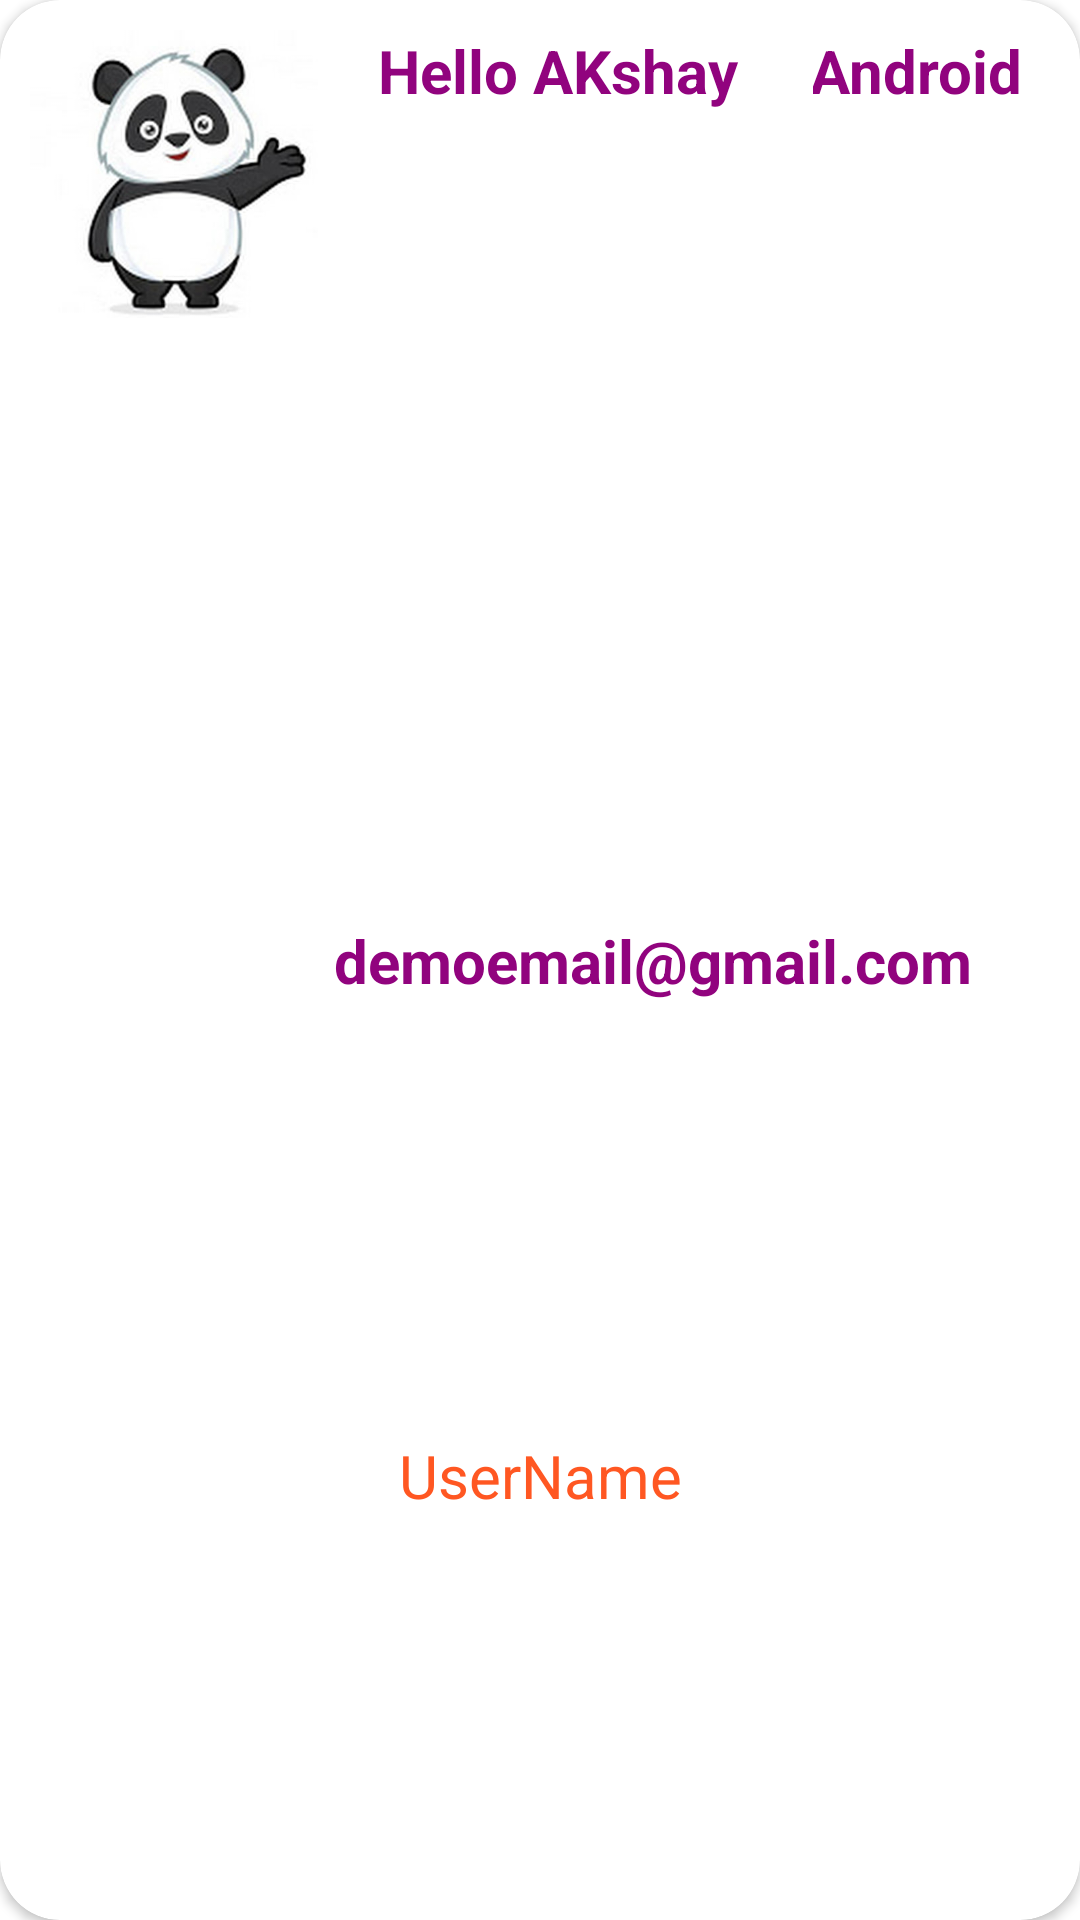

Layout XML and referenced resources for this Android screen:
<!-- AndroidManifest.xml: application theme Theme.Fragments_Assignment -->
<!-- res/layout/each_item.xml -->
<?xml version="1.0" encoding="utf-8"?>
<androidx.cardview.widget.CardView
    xmlns:android="http://schemas.android.com/apk/res/android"
    xmlns:app="http://schemas.android.com/apk/res-auto"
    xmlns:tools="http://schemas.android.com/tools"
    android:id="@+id/cardItem"
    android:orientation="horizontal"
    android:layout_width="match_parent"
    android:layout_height="wrap_content"
    android:elevation="5dp"
    app:cardCornerRadius="20dp"
    android:layout_margin="9dp">

    <LinearLayout
        android:layout_width="match_parent"
        android:layout_height="wrap_content"
        android:orientation="horizontal">

        <ImageView
            android:id="@+id/img_View"
            android:layout_width="96dp"
            android:layout_height="96dp"
            android:layout_margin="10dp"
            android:src="@drawable/panda">
        </ImageView>

        <TextView
            android:id="@+id/firstName"
            android:layout_width="wrap_content"
            android:layout_height="wrap_content"
            android:layout_margin="10dp"
            android:gravity="center"
            android:text="Hello AKshay "
            android:textColor="#91037E"
            android:textSize="20dp"
            android:textStyle="bold"></TextView>

        <TextView
            android:id="@+id/lastName"
            android:layout_width="wrap_content"
            android:layout_height="wrap_content"
            android:layout_margin="10dp"
            android:gravity="center"
            android:text="Android  "
            android:textColor="#91037E"
            android:textSize="20dp"
            android:textStyle="bold"></TextView>


    </LinearLayout>

    <androidx.constraintlayout.widget.ConstraintLayout
        android:layout_width="match_parent"
        android:layout_height="match_parent">

        <TextView
            android:id="@+id/userName"
            android:layout_width="wrap_content"
            android:layout_height="wrap_content"
            android:text="UserName"
            android:textSize="20dp"
            android:textColor="#FF5722"
            app:layout_constraintBottom_toBottomOf="parent"
            app:layout_constraintEnd_toEndOf="parent"
            app:layout_constraintHorizontal_bias="0.5"
            app:layout_constraintStart_toEndOf="@+id/linearLayout"
            app:layout_constraintStart_toStartOf="parent"
            app:layout_constraintTop_toBottomOf="@+id/linearLayout" />

        <LinearLayout
            android:id="@+id/linearLayout"
            android:layout_width="wrap_content"
            android:layout_height="wrap_content"
            android:layout_gravity="center_horizontal"
            android:layout_marginStart="80dp"
            android:gravity="center_horizontal"
            android:orientation="horizontal"
            app:layout_constraintBottom_toBottomOf="parent"
            app:layout_constraintEnd_toEndOf="parent"
            app:layout_constraintHorizontal_bias="0.5"
            app:layout_constraintStart_toStartOf="parent"
            app:layout_constraintTop_toTopOf="parent">

            <TextView
                android:id="@+id/emailId"
                android:layout_width="wrap_content"
                android:layout_height="wrap_content"
                android:layout_margin="10dp"
                android:gravity="center"
                android:text="demoemail@gmail.com "
                android:textColor="#91037E"
                android:textSize="20dp"
                android:textStyle="bold"></TextView>

        </LinearLayout>
    </androidx.constraintlayout.widget.ConstraintLayout>


</androidx.cardview.widget.CardView>
<!-- resources referenced by this layout -->
<resources>
  <!-- drawable panda: jpg bitmap (drawable, 19796 bytes) -->
  <style name="Theme.Fragments_Assignment" parent="Base.Theme.Fragments_Assignment" />
  <style name="Base.Theme.Fragments_Assignment" parent="Theme.MaterialComponents.Light.DarkActionBar">
          
          <item name="colorPrimary">@color/purple700</item>
          <item name="colorPrimaryVariant">@color/purple500</item>
          <item name="colorOnPrimary">@color/white</item>
          
          <item name="colorSecondary">@color/teal200</item>
      <item name="colorSecondaryVariant">@color/teal700</item>
  
       
      <item name="android:statusBarColor">?attr/colorPrimaryVariant</item>
      </style>
  <color name="purple700">#FF3700B3</color>
  <color name="purple500">#FF6200EE</color>
  <color name="white">#FFFFFFFF</color>
  <color name="teal200">#FF03DAC5</color>
  <color name="teal700">#FF018786</color>
</resources>
